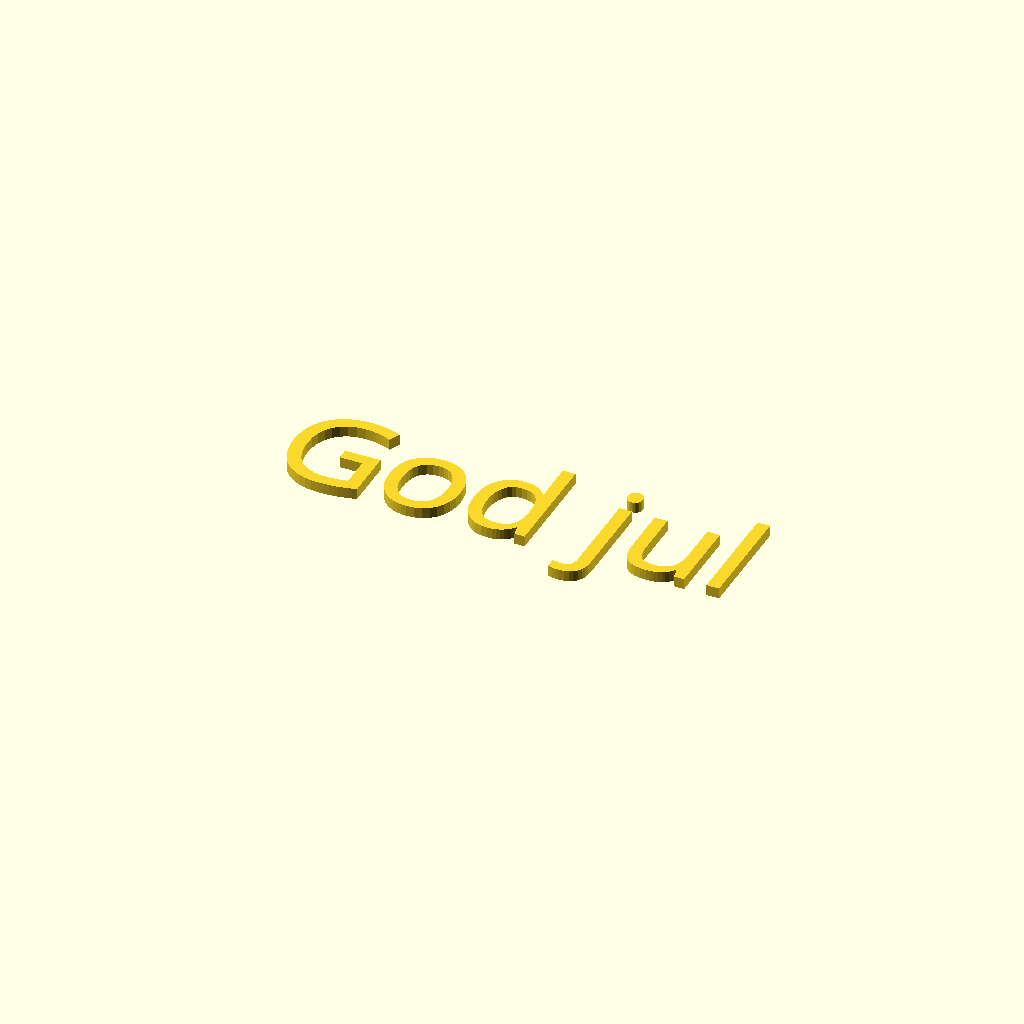
Cell 1: rendered with the file's own defaults.
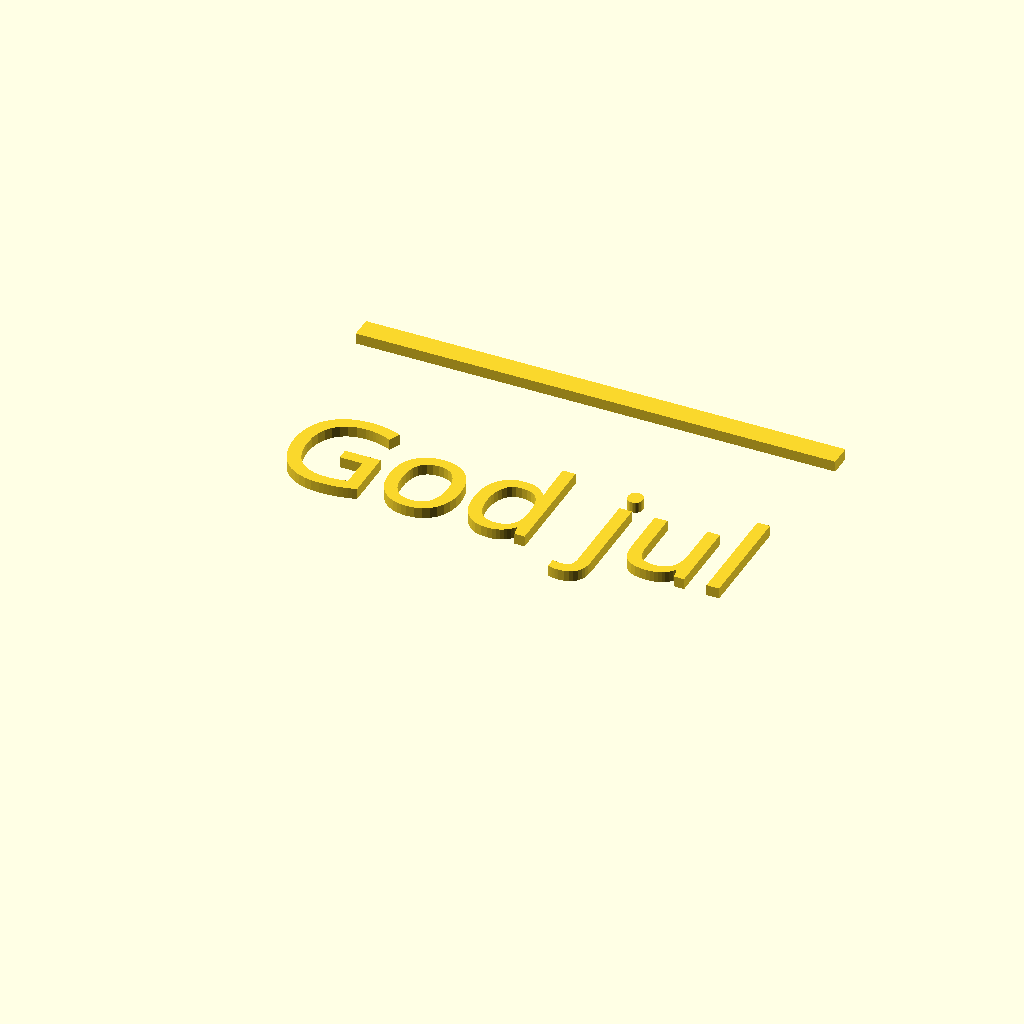
Cell 2 — test set to true, the other parameters unchanged.
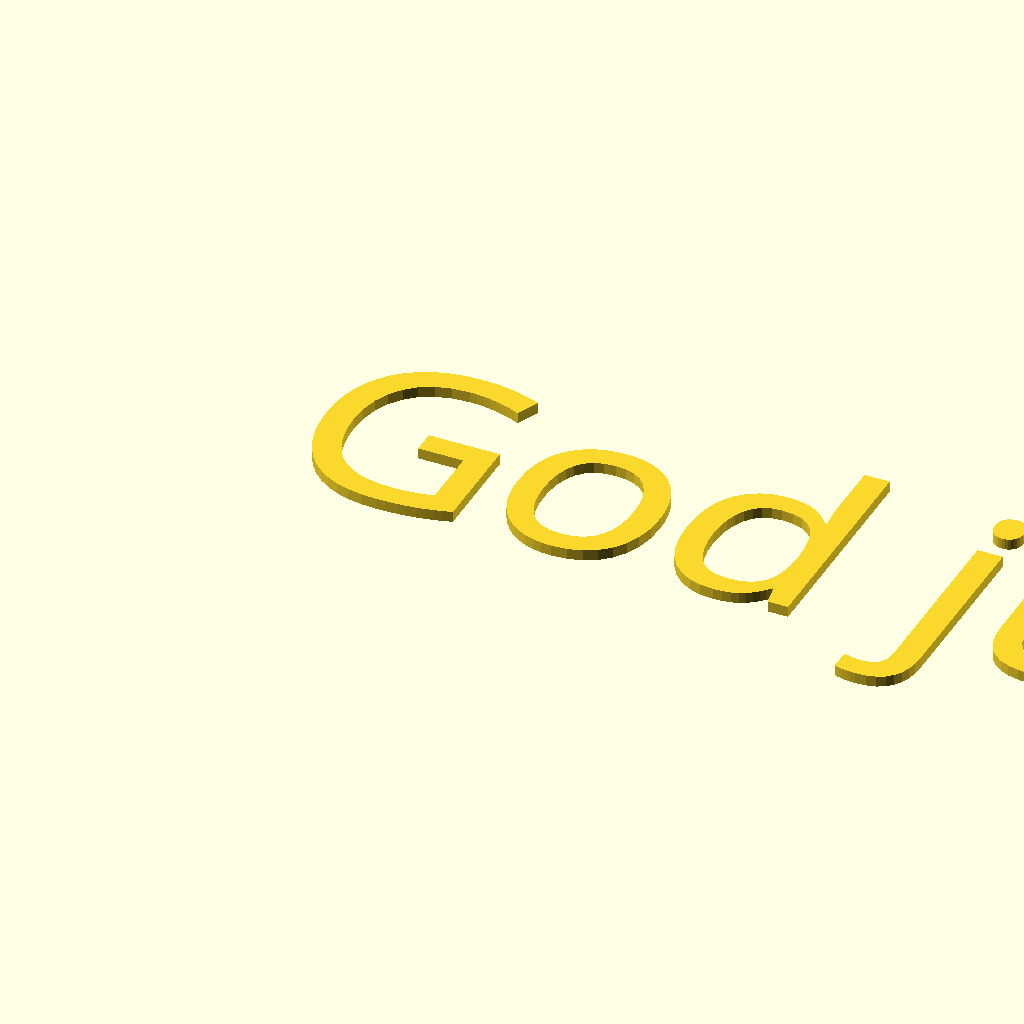
Cell 3: fontsize = 19 (everything else at default).
All cells are drawn from one camera (rotation 55°, 0°, 25°, orthographic, colour scheme Cornfield), so only the parameter changes between them.
Source of the model, ear-saver/godjul.scad:
fontface="Apple Chancery";
//fontface="Savoye LET";
//fontface="Zapfino";
fontsize=9.5;
test=false;

if (test) {
    width=44;
    translate([-width/2,fontsize*1.5])
        cube([width,2,1]);
}
linear_extrude(1) {
    translate([-21,-6.5]) {
        text("God jul", font=fontface, size=fontsize);
    }
}
Customizer parameters (derived from the source; name, type, default, range or options):
fontface: string, default "Apple Chancery"
fontsize: number, default 9.5
test: bool, default false
